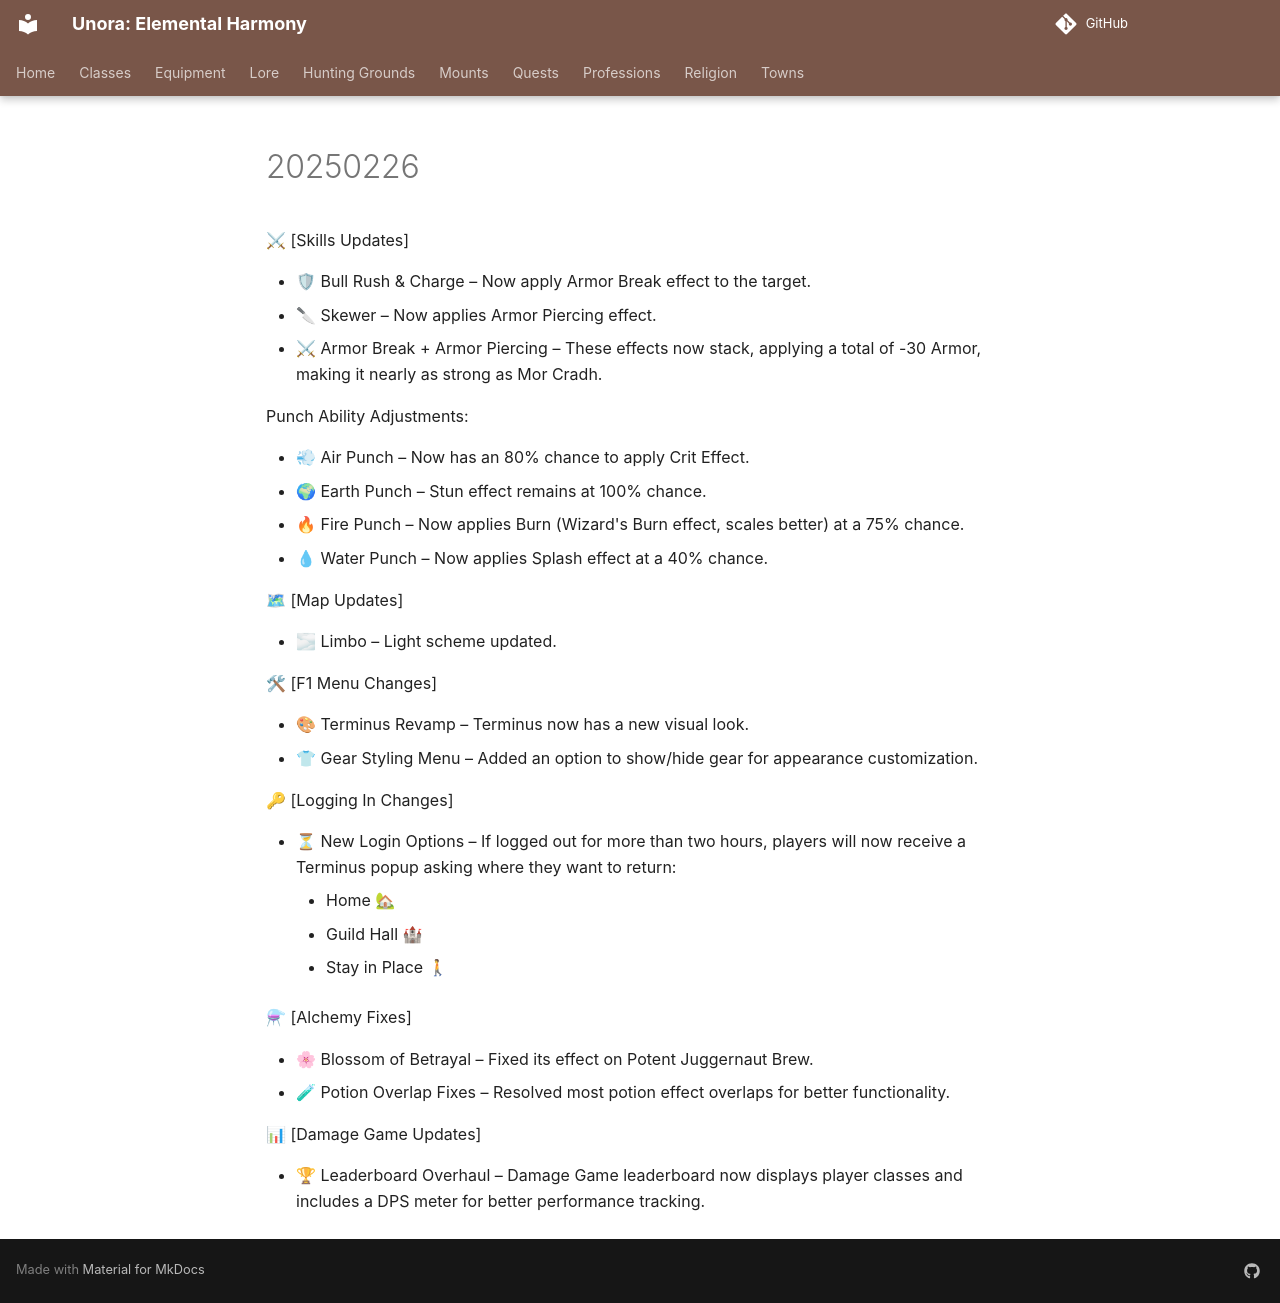

repository: unora-project/unora-project.github.io · page: patch_notes/2025/February/20250226/index.html · generator: mkdocs

---
search:
  exclude: true
---

⚔ [Skills Updates]

- 🛡 Bull Rush & Charge – Now apply Armor Break effect to the target.
- 🔪 Skewer – Now applies Armor Piercing effect.
- ⚔ Armor Break + Armor Piercing – These effects now stack, applying a total of -30 Armor, making it nearly as strong as Mor Cradh.

Punch Ability Adjustments:

- 💨 Air Punch – Now has an 80% chance to apply Crit Effect.
- 🌍 Earth Punch – Stun effect remains at 100% chance.
- 🔥 Fire Punch – Now applies Burn (Wizard's Burn effect, scales better) at a 75% chance.
- 💧 Water Punch – Now applies Splash effect at a 40% chance.

🗺 [Map Updates]

- 🌫 Limbo – Light scheme updated.

🛠 [F1 Menu Changes]

- 🎨 Terminus Revamp – Terminus now has a new visual look.
- 👕 Gear Styling Menu – Added an option to show/hide gear for appearance customization.

🔑 [Logging In Changes]

- ⏳ New Login Options – If logged out for more than two hours, players will now receive a Terminus popup asking where they want to return:
    - Home 🏡
    - Guild Hall 🏰
    - Stay in Place 🚶

⚗ [Alchemy Fixes]

- 🌸 Blossom of Betrayal – Fixed its effect on Potent Juggernaut Brew.
- 🧪 Potion Overlap Fixes – Resolved most potion effect overlaps for better functionality.

📊 [Damage Game Updates]

- 🏆 Leaderboard Overhaul – Damage Game leaderboard now displays player classes and includes a DPS meter for better performance tracking.
